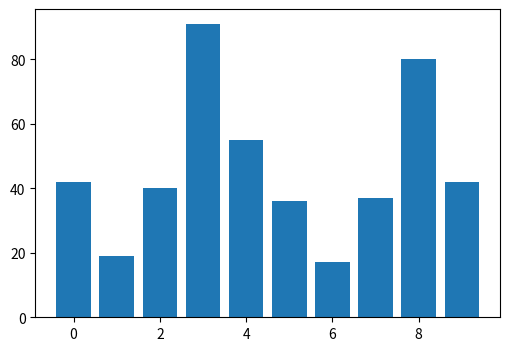

Write Python code to recreate this figure.
import os
import sys
import matplotlib
matplotlib.use('Agg')
import matplotlib.pyplot as plt
import numpy as np

fig, ax = plt.subplots(figsize=(6, 4))
x = np.arange(10)
y = np.random.randint(10, 100, size=10)

print("Plotting vlines as bars...", flush=True)
ax.bar(x, y)
# fig.savefig("scratch/test_vlines_output.png")
print("Vlines plotting completed successfully!", flush=True)
